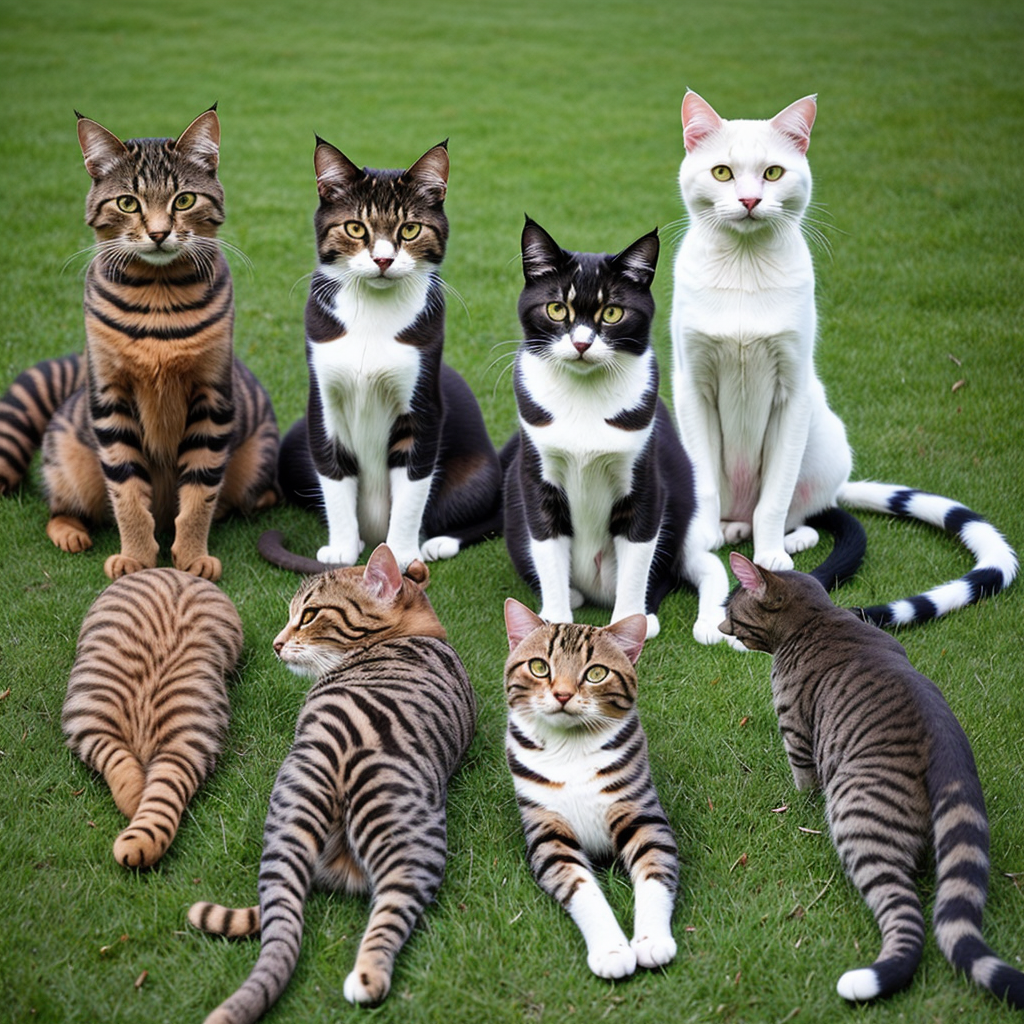
Generation parameters embedded in this image by AUTOMATIC1111 Stable Diffusion web UI or a fork of it (Forge, ...) (PNG 'parameters' text chunk):
Two cats and one dog sitting on the grass
Negative prompt: 3d, cartoon, anime, (deformed eyes, nose, ears, nose), bad anatomy, ugly
Steps: 20, Sampler: DPM++ 2M Karras, CFG scale: 7.0, Seed: 97922451, Size: 1024x1024, Model hash: 463d6a9fe8, Model: absolutereality_v181, VAE hash: c6a580b13a, VAE: vae-ft-mse-840000-ema-pruned.ckpt, Version: v1.7.0